The GitHub repository Prasone/Starfruit-Disease-Detection-using-MobileNetV2---HSV contains a labelled image folder "dataset" with 5 categories: anthracnose, bed bugs, fruit borer, healthy fruits, healthy leaf. Examples follow, each with its label.

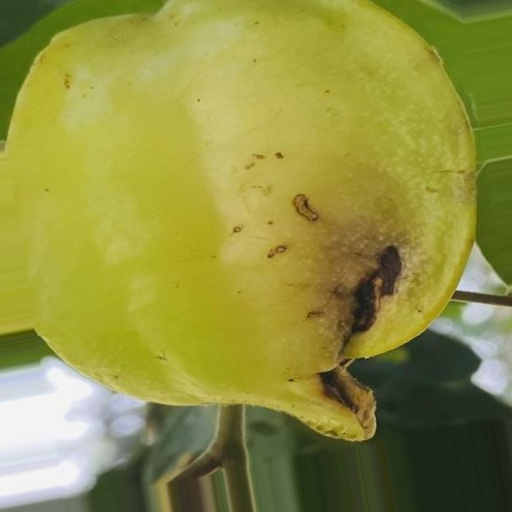
Label: anthracnose

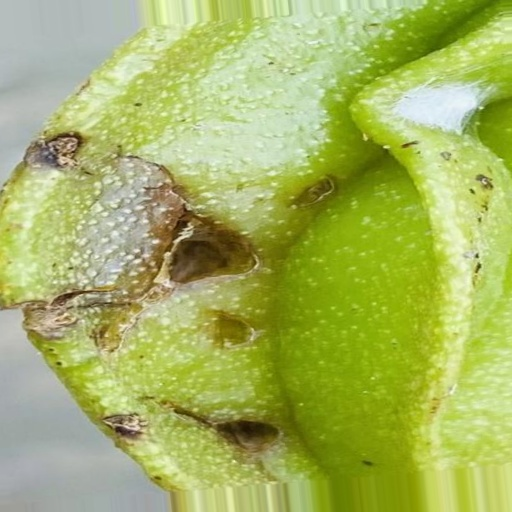
Label: bed bugs

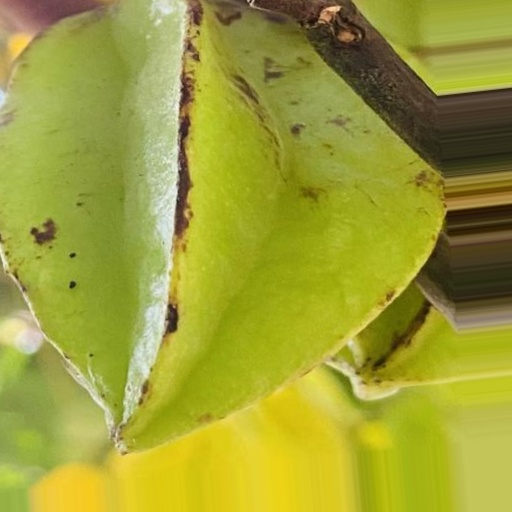
Label: bed bugs

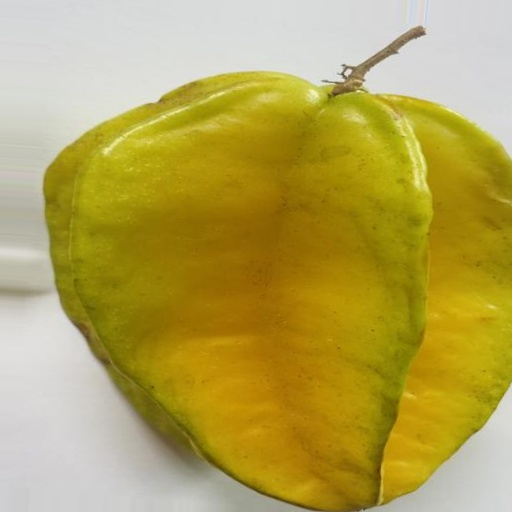
Label: healthy fruits

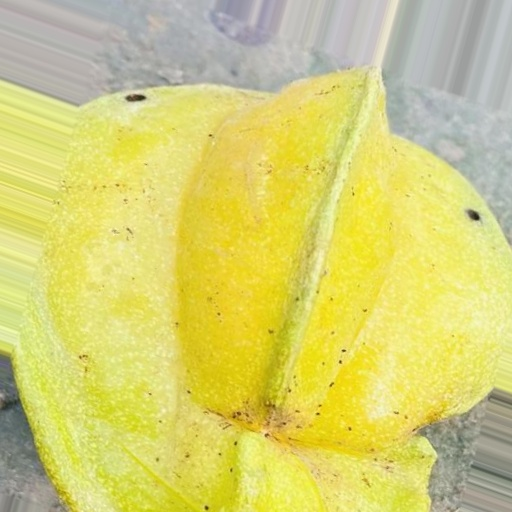
Label: fruit borer

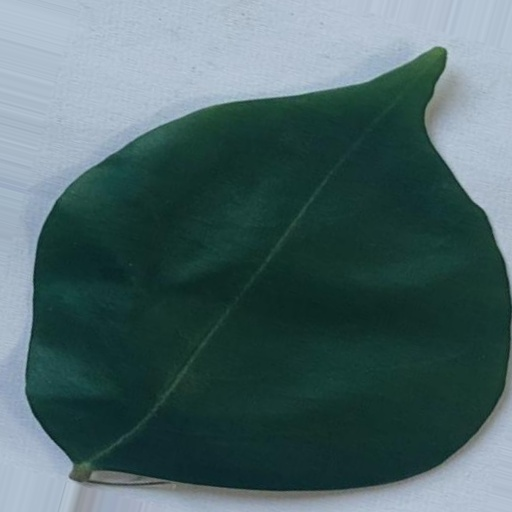
Label: healthy leaf
